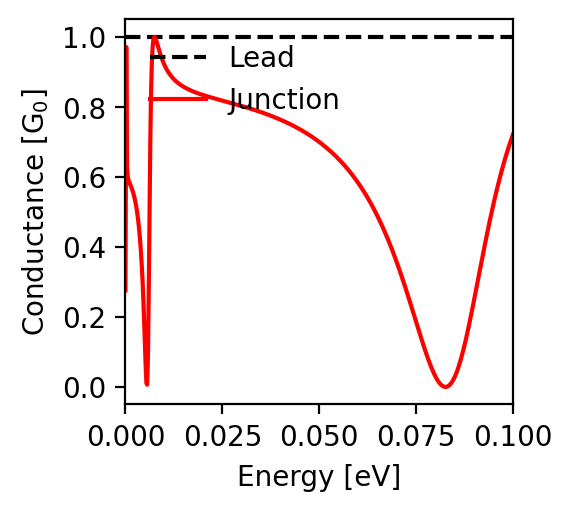

The data file committed next to this chart (first rows):
energy; conductance
-0.1; 0.721
-0.0998; 0.715
-0.0996; 0.709
-0.0994; 0.702
-0.0992; 0.696
-0.099; 0.689
-0.0988; 0.682
-0.0986; 0.675
-0.0984; 0.668
-0.0982; 0.661
-0.098; 0.654
-0.0978; 0.646
-0.0976; 0.638
-0.0974; 0.63
-0.0972; 0.622
-0.097; 0.614
-0.0968; 0.606
-0.0966; 0.598
-0.0964; 0.589
-0.0962; 0.58
-0.096; 0.571
-0.0958; 0.562
-0.0956; 0.553
-0.0954; 0.544
-0.0952; 0.534
-0.095; 0.524
-0.0948; 0.515
-0.0946; 0.505
-0.0944; 0.495
-0.0942; 0.484
-0.094; 0.474
-0.0938; 0.464
-0.0936; 0.453
-0.0934; 0.442
-0.0932; 0.432
-0.093; 0.421
-0.0928; 0.41
-0.0926; 0.399
-0.0924; 0.387
-0.0922; 0.376
-0.092; 0.365
-0.0918; 0.353
-0.0916; 0.342
-0.0914; 0.331
-0.0912; 0.319
-0.091; 0.308
-0.0908; 0.296
-0.0906; 0.285
-0.0904; 0.273
-0.0902; 0.262
-0.09; 0.25
-0.0898; 0.239
-0.0896; 0.228
-0.0894; 0.217
-0.0892; 0.206
-0.089; 0.195
-0.0888; 0.184
-0.0886; 0.174
-0.0884; 0.164
-0.0882; 0.153
... 941 more rows
